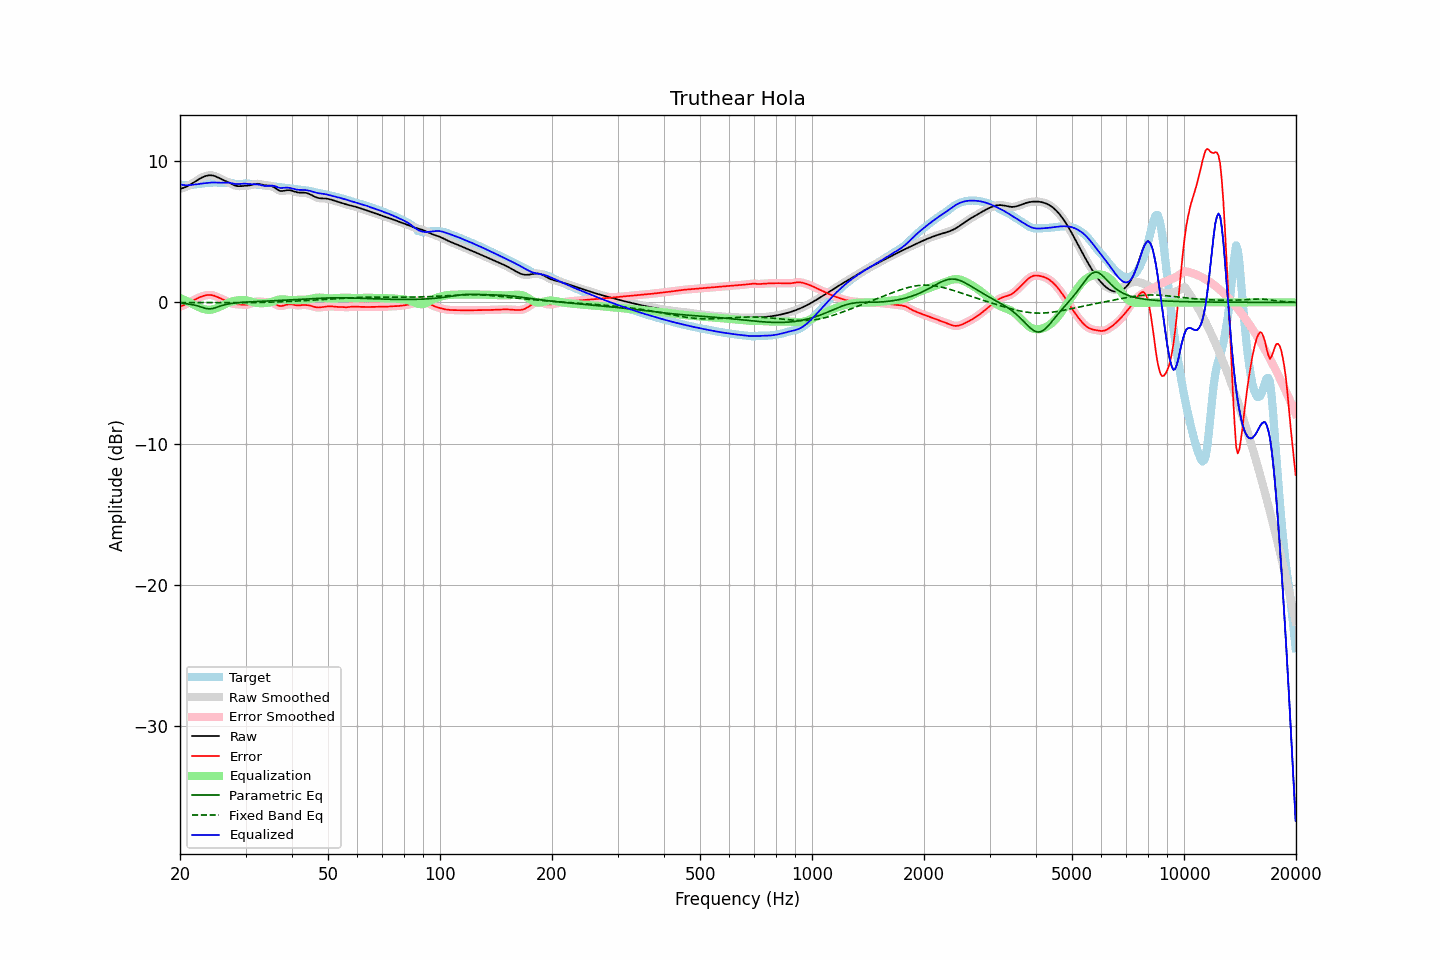

Data behind this chart, as committed beside it:
frequency, raw, error, smoothed, error_smoothed, equalization, parametric_eq, fixed_band_eq, equalized_raw, equalized_smoothed, target
20.00, 8.04, -0.30, 8.04, -0.30, 0.31, -0.06, -0.01, 8.35, 8.35, 8.33
20.20, 8.07, -0.26, 8.07, -0.26, 0.26, -0.07, -0.01, 8.33, 8.33, 8.33
20.40, 8.10, -0.22, 8.10, -0.22, 0.21, -0.08, -0.01, 8.31, 8.31, 8.32
20.61, 8.14, -0.17, 8.14, -0.17, 0.16, -0.09, -0.01, 8.30, 8.30, 8.31
20.81, 8.19, -0.12, 8.19, -0.12, 0.10, -0.10, -0.01, 8.29, 8.29, 8.31
21.02, 8.25, -0.06, 8.25, -0.06, 0.05, -0.11, -0.01, 8.29, 8.29, 8.30
21.23, 8.31, -0.00, 8.31, -0.00, -0.01, -0.13, -0.01, 8.30, 8.30, 8.31
21.44, 8.38, 0.06, 8.38, 0.06, -0.06, -0.15, -0.01, 8.31, 8.32, 8.32
21.66, 8.45, 0.12, 8.45, 0.12, -0.12, -0.17, -0.01, 8.33, 8.33, 8.33
21.87, 8.52, 0.18, 8.52, 0.18, -0.18, -0.19, -0.01, 8.34, 8.34, 8.34
22.09, 8.60, 0.24, 8.60, 0.24, -0.24, -0.22, -0.01, 8.36, 8.36, 8.36
22.31, 8.67, 0.30, 8.67, 0.30, -0.30, -0.25, -0.01, 8.37, 8.37, 8.37
22.54, 8.74, 0.35, 8.74, 0.35, -0.35, -0.28, -0.01, 8.39, 8.39, 8.39
22.76, 8.80, 0.40, 8.80, 0.40, -0.40, -0.32, -0.02, 8.40, 8.40, 8.40
22.99, 8.86, 0.44, 8.86, 0.44, -0.44, -0.36, -0.02, 8.42, 8.42, 8.42
23.22, 8.91, 0.48, 8.91, 0.48, -0.47, -0.39, -0.02, 8.43, 8.43, 8.43
23.45, 8.95, 0.50, 8.95, 0.50, -0.50, -0.43, -0.02, 8.44, 8.44, 8.44
23.69, 8.97, 0.52, 8.97, 0.52, -0.52, -0.45, -0.02, 8.46, 8.46, 8.45
23.92, 8.99, 0.53, 8.99, 0.53, -0.52, -0.46, -0.02, 8.47, 8.47, 8.46
24.16, 9.00, 0.53, 9.00, 0.52, -0.52, -0.45, -0.02, 8.48, 8.48, 8.47
24.40, 8.99, 0.51, 8.99, 0.51, -0.50, -0.44, -0.02, 8.49, 8.49, 8.48
24.65, 8.96, 0.48, 8.96, 0.48, -0.47, -0.41, -0.02, 8.49, 8.49, 8.48
24.89, 8.93, 0.44, 8.92, 0.44, -0.44, -0.38, -0.02, 8.49, 8.49, 8.48
25.14, 8.88, 0.39, 8.88, 0.39, -0.40, -0.34, -0.02, 8.48, 8.48, 8.48
25.39, 8.82, 0.34, 8.82, 0.34, -0.35, -0.30, -0.02, 8.47, 8.47, 8.48
25.65, 8.76, 0.29, 8.76, 0.29, -0.30, -0.26, -0.02, 8.47, 8.47, 8.47
25.91, 8.71, 0.24, 8.71, 0.24, -0.24, -0.22, -0.02, 8.47, 8.47, 8.47
26.16, 8.65, 0.19, 8.66, 0.19, -0.18, -0.19, -0.02, 8.47, 8.47, 8.47
26.43, 8.61, 0.13, 8.61, 0.13, -0.13, -0.16, -0.02, 8.48, 8.48, 8.47
26.69, 8.56, 0.08, 8.56, 0.08, -0.08, -0.14, -0.02, 8.48, 8.48, 8.47
26.96, 8.50, 0.03, 8.50, 0.03, -0.03, -0.11, -0.03, 8.48, 8.47, 8.47
27.23, 8.45, -0.02, 8.45, -0.02, 0.01, -0.09, -0.03, 8.46, 8.46, 8.47
27.50, 8.39, -0.06, 8.39, -0.06, 0.05, -0.07, -0.03, 8.44, 8.44, 8.45
27.77, 8.33, -0.10, 8.33, -0.09, 0.08, -0.06, -0.03, 8.41, 8.41, 8.42
28.05, 8.28, -0.12, 8.28, -0.12, 0.11, -0.05, -0.03, 8.39, 8.39, 8.40
28.33, 8.25, -0.13, 8.25, -0.13, 0.13, -0.03, -0.03, 8.38, 8.38, 8.38
28.62, 8.23, -0.14, 8.23, -0.14, 0.15, -0.02, -0.03, 8.37, 8.37, 8.36
28.90, 8.22, -0.14, 8.22, -0.14, 0.16, -0.01, -0.03, 8.38, 8.38, 8.37
29.19, 8.23, -0.15, 8.23, -0.15, 0.17, -0.00, -0.02, 8.39, 8.39, 8.38
29.48, 8.24, -0.16, 8.24, -0.16, 0.17, 0.01, -0.02, 8.40, 8.40, 8.40
29.78, 8.24, -0.17, 8.24, -0.17, 0.16, 0.01, -0.02, 8.41, 8.41, 8.41
30.08, 8.25, -0.17, 8.25, -0.17, 0.15, 0.02, -0.02, 8.40, 8.40, 8.42
30.38, 8.26, -0.16, 8.26, -0.15, 0.13, 0.03, -0.02, 8.39, 8.39, 8.42
30.68, 8.27, -0.12, 8.28, -0.12, 0.10, 0.04, -0.02, 8.38, 8.38, 8.40
30.99, 8.30, -0.08, 8.30, -0.08, 0.07, 0.04, -0.02, 8.37, 8.37, 8.38
31.30, 8.33, -0.03, 8.33, -0.03, 0.04, 0.05, -0.02, 8.37, 8.37, 8.36
31.61, 8.36, 0.02, 8.36, 0.02, 0.00, 0.05, -0.01, 8.36, 8.36, 8.35
31.93, 8.39, 0.05, 8.38, 0.05, -0.02, 0.06, -0.01, 8.36, 8.36, 8.34
32.24, 8.39, 0.06, 8.39, 0.06, -0.04, 0.06, -0.01, 8.35, 8.35, 8.33
32.57, 8.39, 0.07, 8.39, 0.07, -0.05, 0.07, -0.01, 8.34, 8.33, 8.32
32.89, 8.37, 0.06, 8.37, 0.06, -0.06, 0.08, -0.00, 8.31, 8.31, 8.31
33.22, 8.34, 0.05, 8.34, 0.05, -0.06, 0.08, -0.00, 8.28, 8.28, 8.29
33.55, 8.31, 0.03, 8.31, 0.03, -0.05, 0.09, 0.00, 8.26, 8.26, 8.28
33.89, 8.29, 0.02, 8.29, 0.02, -0.05, 0.09, 0.00, 8.24, 8.24, 8.27
34.23, 8.28, 0.02, 8.28, 0.02, -0.04, 0.10, 0.01, 8.24, 8.24, 8.26
34.57, 8.27, 0.02, 8.27, 0.02, -0.02, 0.10, 0.01, 8.25, 8.25, 8.25
34.92, 8.26, 0.02, 8.25, 0.02, 0.00, 0.11, 0.01, 8.26, 8.26, 8.24
35.27, 8.23, 0.00, 8.23, -0.00, 0.04, 0.11, 0.02, 8.26, 8.26, 8.23
35.62, 8.18, -0.04, 8.18, -0.04, 0.07, 0.12, 0.02, 8.25, 8.25, 8.21
35.97, 8.11, -0.09, 8.11, -0.10, 0.11, 0.12, 0.03, 8.22, 8.22, 8.20
... 635 more rows
